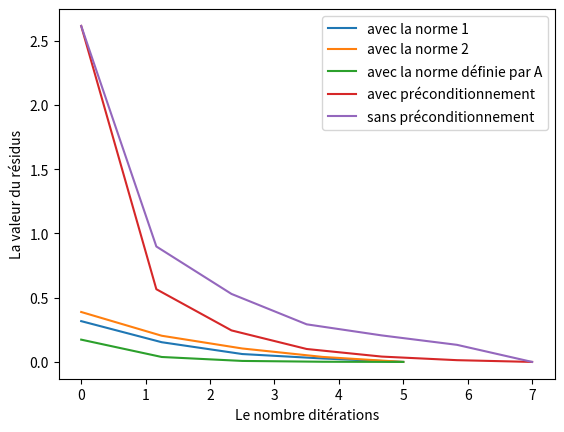

This chart was generated by the following Python code:
import numpy as np 
import random  
import matplotlib.pyplot as plt
### 1st partie  ## 
### ##Décomposition de Cholesky ##########################################
def cholesky(A):
    n = len(A)
    L = np.zeros((n, n))
    for i in range(n):
        for k in range(i+1):
            tmp_sum = sum(L[i][j] * L[k][j] for j in range(k))
            if (i == k):
                L[i][k] = np.sqrt(A[i][i] - tmp_sum)
            else:
                L[i][k] = (1 / L[k][k]) * (A[i][k] - tmp_sum)
    return L


def test_chloesky():
    A = np.array([[1, 1, 1, 1],
                  [1, 5, 5, 5],
                  [1, 5, 14, 14],
                  [1, 5, 14, 15]])

    cA = np.linalg.cholesky(A)

    B = np.array([[1, 1, 1, 1],
                  [1, 2, 2, 2],
                  [1, 2, 3, 3],
                  [1, 2, 3, 4]])

    cB = np.linalg.cholesky(B)

    print(cholesky(A))
    print(cA)

    print("\n")
    print(cholesky(B))
    print(cB)


test_chloesky()

# %% ###Décomposition incomplete de Cholesky ###########################################


def cholesky_incomplete(A):
    n = len(A)
    L = np.zeros((n, n))
    for i in range(n):
        for k in range(i+1):
            if (A[i][k] != 0):
                tmp_sum = sum(L[i][j] * L[k][j] for j in range(k))
                if (i == k):
                    L[i][k] = np.sqrt(A[i][i] - tmp_sum)
                else:
                    L[i][k] = (1 / L[k][k]) * (A[i][k] - tmp_sum)
    return L

# %% #####Génération de matrices symetriques positives #################################""""


def matrix_sn_generator(m, n):
    max_value = 5 #la valeur maximale qu'un coefficient peut prendre 
    L = np.zeros((n,n)) #matrice nulle
    for i in range(n):  ##on remplit d'abord la diagonale aléatoirement
        L[i][i]=float(random.randint(1, max_value)) 
    i,j,added_coeff = 0, 0, n #added_coeff est le nombre de coefficents non nuls ajoutés
    for i in range (n):
        for j in range (i+1, n):
            if ( i != j):
                if(added_coeff < m ): #on remplit les elemtns extra diagonaux par des valeurs 
                                      #tq leur somme est toujours inferieur au coefficent diagonal 
                        L[i][j] = L[j][i] = float(random.randint(1, L[i][i] ) / n) 
                        added_coeff+=2 #on ajoute par paquets de 2
                else: #lorsque on atteint le nombre de coeff non nuls demandés on retourne la matrice
                    return L
    return L


def test_chloesky_incomplete(m, n):
    test_matrix = matrix_sn_generator(m, n)
    chol_exp = np.linalg.cholesky(test_matrix)
    chol_out = cholesky_incomplete(test_matrix)
    print(chol_exp)
    print(chol_out)
    return np.allclose(chol_exp, chol_out)


def is_dominant_diagonal_matrix(matrix):  # une fonction pour le tests
    n, m = np.shape(matrix)
    if n != m:
        return False
    if not np.allclose(matrix, matrix.T):
        return False

    for i in range (n):
        somme=0
        diag_val = matrix[i][i] 
        for j in range (n):
            somme += matrix[i][j]
        print(somme)
        row_sum = somme - diag_val
        if (diag_val <= row_sum):
            return False
    return True

def test_matrix_sn_generator():
    matrix = matrix_sn_generator(14, 4)
    print(matrix)
    print(is_dominant_diagonal_matrix(matrix))
    print("\n")


test_matrix_sn_generator()


## préconditionneur
def is_good_conditionner_complete(A):
    T = cholesky(A)
    T_inv= np.linalg.inv(T)
    return np.linalg.cond(np.dot(np.transpose(T_inv), T_inv )) < np.linalg.cond(A)
         
def test_is_conditionner_complete():
    A=np.array([[1,1,1,1],
                [1,5,5,5],
                [1,5,14,14],
                [1,5,14,15]])
    print(is_good_conditionner_complete(A))
test_is_conditionner_complete()
### Méthode du gradient conjugué ###

def conjgrad(A, b, x):
    n = len(b)
    r = b - np.dot(A, x)
    p = r
    rsold = np.dot(r.T, r)
    for i in range(n):
        Ap = np.dot(A, p)
        alpha = rsold / np.dot(p.T, Ap)
        x = x + alpha * p
        r = r - alpha * Ap
        rsnew = np.dot(r.T, r)
        if np.sqrt(rsnew) < 1e-10:
            break
        p = r + (rsnew / rsold) * p
        rsold = rsnew
    return x

def conjgrad_prec(A, b, x, P, nmax, tol):
    flag = 0
    iter = 0
    bnrm2 = np.linalg.norm(b)
    if bnrm2 == 0:
        bnrm2 = 1
    r = b - np.dot(A, x)
    relres = []
    relres1 = np.linalg.norm(r) / bnrm2
    relres.append(np.linalg.norm(r) / bnrm2)
    if relres1 < tol:
        return
    for iter in range(nmax):
        z = np.linalg.solve(P, r)
        rho = np.dot(r.T, z)
        if iter > 1:
            beta = rho / rho1
            p = z + beta * p
        else:
            p = z
        q = np.dot(A, p)
        alpha = rho / np.dot(p.T, q)
        x = x + alpha * p
        r = r - alpha * q
        relres1 = np.linalg.norm(r) / bnrm2
        relres.append(np.linalg.norm(r) / bnrm2)
        if relres1 <= tol:
            break
        rho1 = rho
    if relres1 > tol:
        flag = 1
    return x, relres, iter, flag

##simulation..............................
def vector_generator(n):
    max_value = 5
    return np.array([ random.randint(1, max_value) for i in range (n)])

def matrix_generator(n):
    max_value = 5
    return np.array([ [random.randint(1, max_value) for i in range (n)] for j in range (n)])


def calcul_normeA(y, A):
    return np.dot( np.dot(np.transpose(y), A), y)

def conjgrad_simulation(A, b, x, nmax):
    n = len(b)
    A_cmp = np.zeros((n, n))
    r = b - A.dot(x)
    p = r
    rsold = r.dot(r)
    simulation_vector_norm1 = []
    simulation_vector_norm2 = []
    simulation_vector_normA = []
    theorique_solution = np.linalg.solve(A,b)
    for i in range(nmax):
        Ap = A.dot(p)
        alpha = rsold / p.dot(Ap)
        x = x + alpha * p
        r = r - alpha * Ap
        rsnew = r.dot(r)
        #norme 1 
        tmp_diff_1 = np.linalg.norm(theorique_solution - x, ord=1)
        norme_x_1 =  np.linalg.norm( x, ord = 1)
        #norme 2
        tmp_diff_2 = np.linalg.norm(theorique_solution - x)
        norme_x_2 =  np.linalg.norm(x)
        #norme definie par la matrice A appartenat à Sn+  
        tmp_diff_A = calcul_normeA(theorique_solution - x, A)
        norme_x_A =  calcul_normeA(x, A)
        #stockage des valeurs 
        simulation_vector_norm1.append( tmp_diff_1/norme_x_1)
        simulation_vector_norm2.append( tmp_diff_2/norme_x_2)
        simulation_vector_normA.append( tmp_diff_A/norme_x_A)
        if np.sqrt(rsnew) < 1e-10:
            break
        p = r + (rsnew / rsold) * p
        rsold = rsnew
    return [x, simulation_vector_norm1, simulation_vector_norm2, simulation_vector_normA]


def conjugate_gradient_for_compare(A, b, x, max_iterations, tol):
    flag = 0
    iteration = 0
    bnrm2 = np.linalg.norm(b)
    if bnrm2 == 0:
        bnrm2 = 1
    r = b - np.dot(A, x)
    relres = []
    relres1 = np.linalg.norm(r) / bnrm2
    relres.append(np.linalg.norm(r) / bnrm2)
    if relres1 < tol:
        return
    for iteration in range(max_iterations):
        z = r
        rho = np.dot(r.T, z)
        if iteration > 1:
            beta = rho / rho1
            p = z + beta * p
        else:
            p = z
        q = np.dot(A, p)
        alpha = rho / np.dot(p.T, q)
        x = x + alpha * p
        r = r - alpha * q
        relres1 = np.linalg.norm(r) / bnrm2
        relres.append(relres1)
        if relres1 <= tol:
            break
        rho1 = rho
    if relres1 > tol:
        flag = 1
    return x, relres, iteration, flag


def simulation_conjrad_norm1(n):
    np.random.seed(100)
    A = matrix_sn_generator(n/2, n)
    x_random = vector_generator(n)
    b = vector_generator(n)
    solution = conjgrad_simulation(A,b,x_random, 40)
    x = np.linspace(0, len(solution[1]), len(solution[1]))
    plt.plot(x,solution[1], label= 'avec n = '+ str(n))
    plt.xlabel("Le nombre ditérations")
    plt.ylabel("L'erreur relative de la solution")
    plt.legend()

def simulation_conjrad_norm2(n):
    np.random.seed(100)
    A = matrix_sn_generator(n/2, n)
    x_random = vector_generator(n)
    b = vector_generator(n)
    solution = conjgrad_simulation(A,b,x_random, 40)
    x = np.linspace(0, len(solution[2]), len(solution[2]))
    plt.plot(x,solution[2], label= 'avec n = '+ str(n))
    plt.xlabel("Le nombre ditérations")
    plt.ylabel("L'erreur relative de la solution")
    plt.legend()

def simulation_conjrad_normA(n):
    np.random.seed(100)
    A = matrix_sn_generator(n/2, n)
    x_random = vector_generator(n)
    b = vector_generator(n)
    solution = conjgrad_simulation(A,b,x_random, 40)
    x = np.linspace(0, len(solution[3]), len(solution[3]))
    plt.plot(x,solution[3], label= 'avec n = '+ str(n))
    plt.xlabel("Le nombre ditérations")
    plt.ylabel("L'erreur relative de la solution")
    plt.legend()

def norms_compare(n):
    np.random.seed(100)
    A = matrix_sn_generator(n/2, n)
    x_random = vector_generator(n)
    b = vector_generator(n)
    solution = conjgrad_simulation(A, b, x_random, 40)
    x = np.linspace(0, len(solution[1]), len(solution[1]))
    plt.plot(x,solution[1], label= 'avec la norme 1')
    plt.plot(x,solution[2], label= 'avec la norme 2')
    plt.plot(x,solution[3], label= 'avec la norme définie par A')
    plt.xlabel("Le nombre ditérations")
    plt.ylabel("L'erreur relative de la solution")
    plt.legend()
    plt.show()
norms_compare(40)

def conditionner_generator(A):
    T = cholesky(A)
    T_inv= np.linalg.inv(T)
    return np.dot(np.transpose(T_inv), T_inv )
def conj_compare(n):
    np.random.seed(5)
    A = matrix_sn_generator(n/2, n)
    x_random = vector_generator(n)
    b = vector_generator(n)
    M = conditionner_generator(A)

    solution = conjugate_gradient_for_compare(A, b, x_random, 50, 1e-10)
    solution_prec = conjgrad_prec(A, b, x_random, M, 50, 1e-10 )
    x_1 = np.linspace(0, len(solution[1]), len(solution[1]))
    x_2 = np.linspace(0, len(solution_prec[1]), len(solution_prec[1]))
    plt.plot(x_1,solution[1], label= 'avec préconditionnement')
    plt.plot(x_2,solution_prec[1], label= 'sans préconditionnement')
    plt.xlabel("Le nombre ditérations")
    plt.ylabel("La valeur du résidus")
    plt.legend()
    plt.show()
conj_compare(40)

def solve_two_dimensional_equation(N, f): #fonction qui prend en entrée N et f fonction caractérisant le flux de la chaleur
    # Construction de la matrice A
    matrice = np.zeros((N**2,N**2))
    for i in range(len(matrice)):
        for j in range(len(matrice)):
            if j == i-1:    
                matrice[i][j] = 1/h**2
            if j == i-N:
                matrice[i][j] = 1/h**2
            if j==i:
                matrice[i][j] = -4/h**2
            if j==i+1:
                matrice[i][j] = 1/h**2
            if j==i+N:
                matrice[i][j] = 1/h**2      
    # Construction du vecteur b
    # Utilisation de la méthode de différences finis pour discrétisation de l'espace
    #dans ce cas on va modéliser le problème dans un carré [0;1]×[0,1]
######TROISIEME PARTIE #################################""""
def find_A_and_b(N, f):
    # N*N désigne le nombre de points de la discrétisation spatiale
    # f désigne la fonction f:(x,y)->f(x,y) représentant le flux
    # Utilisation de la méthode de différences finies pour discrétisation de l'espace
    # dans ce cas on va modéliser le problème dans un carré [0;1]×[0,1]
    h = 1 / (N + 1)
    x = np.linspace(h, 1 - h, N)
    y = np.linspace(h, 1 - h, N)
    X, Y = np.meshgrid(x, y, indexing='ij')

    # Construction de la matrice A
    A = np.zeros((N**2, N**2))
    for i in range(len(A)):
        for j in range(len(A)):
            if j == i - 1:
                A[i][j] = 1 / h**2
            if j == i - N:
                A[i][j] = 1 / h**2
            if j == i:
                A[i][j] = -4 / h**2
            if j == i + 1:
                A[i][j] = 1 / h**2
            if j == i + N:
                A[i][j] = 1 / h**2

    # Construction du vecteur b
    b = -f(X, Y)
    b = b.flatten() #on transforme cette grille de N*N elements en un vecteur de N**2 éléments

    # Une fois la matrice A construite et le vecteur b construit, ce n'est plus qu'un système linéaire
    return [A, b]

 
   



# %%
